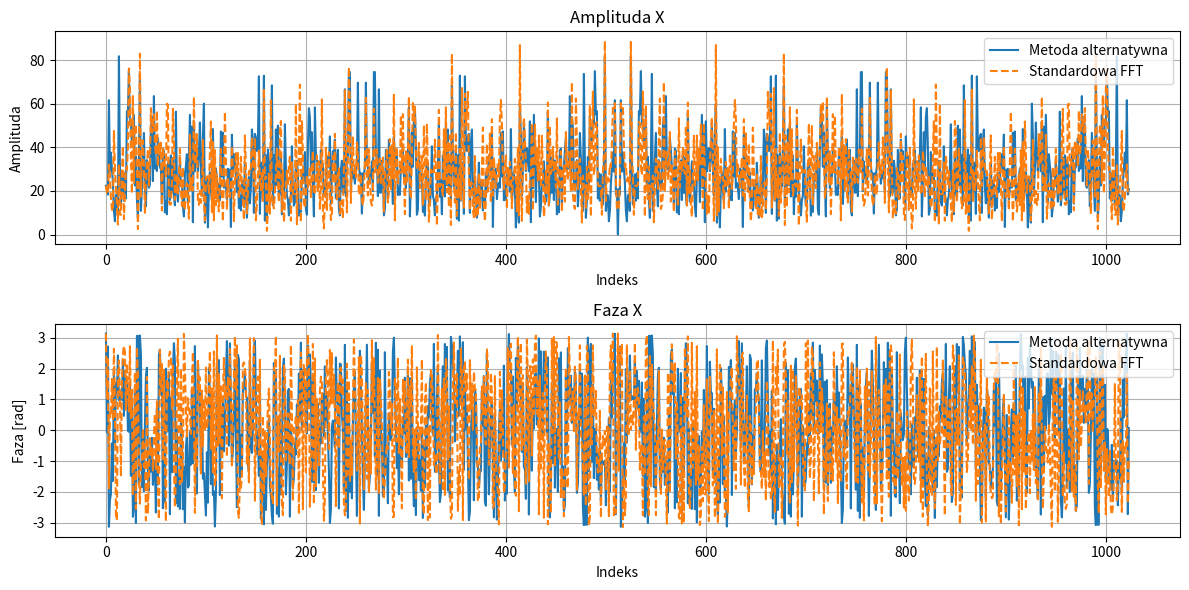

Write the Python code that produced this figure.
import numpy as np
import time

from matplotlib import pyplot as plt

# Parametry
N = 1024

# Generowanie losowych danych o rozkładzie normalnym
x = np.random.normal(size=N)

# Tworzenie sygnału pomocniczego y(n)
y = x[0::2] + 1j * x[1::2]

# Wykonanie N/2-punktowej transformaty Fouriera
start_time_alternate = time.time()
Y = np.fft.fft(y)
end_time_alternate = time.time()

# Odtworzenie pełnej transformaty X(k)
X = np.zeros(N, dtype=complex)
N2 = N // 2
for k in range(1, N2):
    W_k = np.exp(-2j * np.pi * k / N)  # Czynnik wagowy
    X[k] = 0.5 * (Y[k] + np.conj(Y[N2 - k])) + 0.5 * W_k * ( np.conj(Y[N2 - k]) - Y[k])
    X[N - k] = np.conj(X[k])  # Wykorzystanie symetrii

# Specjalne przypadki
X[0] = np.real(Y[0]) + np.imag(Y[0])
X[N2-1] = np.real(Y[N2-1]) - 1j * np.imag(Y[N2-1])

# Wykonanie standardowej N-punktowej transformaty FFT dla porównania
start_time_standard = time.time()
X_standard = np.fft.fft(x)
end_time_standard = time.time()

# Obliczenie czasu wykonania
time_alternate = end_time_alternate - start_time_alternate
time_standard = end_time_standard - start_time_standard


print(f"Czas wykonania metody alternatywnej: {time_alternate:.15f} s")
print(f"Czas wykonania standardowej FFT: {time_standard:.15f} s")


# Wykresy
plt.figure(figsize=(12, 6))

# Wykres amplitudy X
plt.subplot(2, 1, 1)
plt.plot(np.abs(X), label='Metoda alternatywna')
plt.plot(np.abs(X_standard), label='Standardowa FFT', linestyle='dashed')
plt.title('Amplituda X')
plt.xlabel('Indeks')
plt.ylabel('Amplituda')
plt.legend()
plt.grid()

# Wykres fazy X
plt.subplot(2, 1, 2)
plt.plot(np.angle(X), label='Metoda alternatywna')
plt.plot(np.angle(X_standard), label='Standardowa FFT', linestyle='dashed')
plt.title('Faza X')
plt.xlabel('Indeks')
plt.ylabel('Faza [rad]')
plt.legend()
plt.grid()

plt.tight_layout()
plt.show()